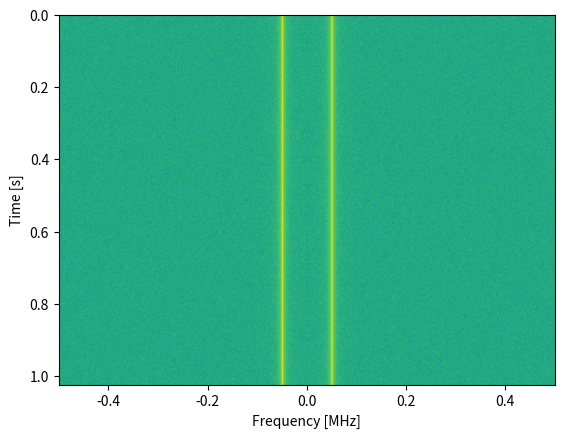

The matplotlib source for this figure:
import numpy as np
import matplotlib.pyplot as plt
'''
t = np.arange(100)
s = np.sin(0.15*2*np.pi*t)

#plt.plot(t, s)
#plt.show()

Sf = np.fft.fft(s)
S_mag = np.abs(Sf)
S_phase = np.angle(Sf)
'''

Fs = 1 #Hz
N = 100 # Number of points to sample and the size of the FFT.

t = np.arange(N) # Because the sample rate is 1 Hz
s = np.sin(0.15*2*np.pi*t)
s = s * np.hamming(N)
sf = np.fft.fftshift(np.fft.fft(s))
sf_mag = np.abs(sf)
sf_phase = np.angle(sf)
f = np.arange(Fs/-2, Fs/2, Fs/N)
#plt.figure(0)
#plt.plot(f, sf_mag, '.-')
#plt.grid(True)
#plt.figure(1)
#plt.plot(f, sf_phase, '.-')
#plt.grid(True)
#plt.show() 

#### Making a spectogram in python ####

sample_rate = 1e6 # 1 MHz sampling rate
t1 = np.arange(1024*1000)/sample_rate
f1 = 50e3 # 50 kHz Tone
x = np.sin(2*np.pi*f1*t1) + 0.2*np.random.randn(len(t1))

fft_size = 1024
num_rows = len(x) // fft_size # // is an integer division which rounds down
spectrogram = np.zeros((num_rows, fft_size))
for i in range(num_rows):
    spectrogram[i,:] = 10*np.log10(np.abs(np.fft.fftshift(np.fft.fft(x[i*fft_size:(i+1)*fft_size])))**2)

plt.imshow(spectrogram, aspect='auto', extent = [sample_rate/-2/1e6, sample_rate/2/1e6, len(x)/sample_rate, 0])
plt.xlabel("Frequency [MHz]")
plt.ylabel("Time [s]")
#plt.show()












